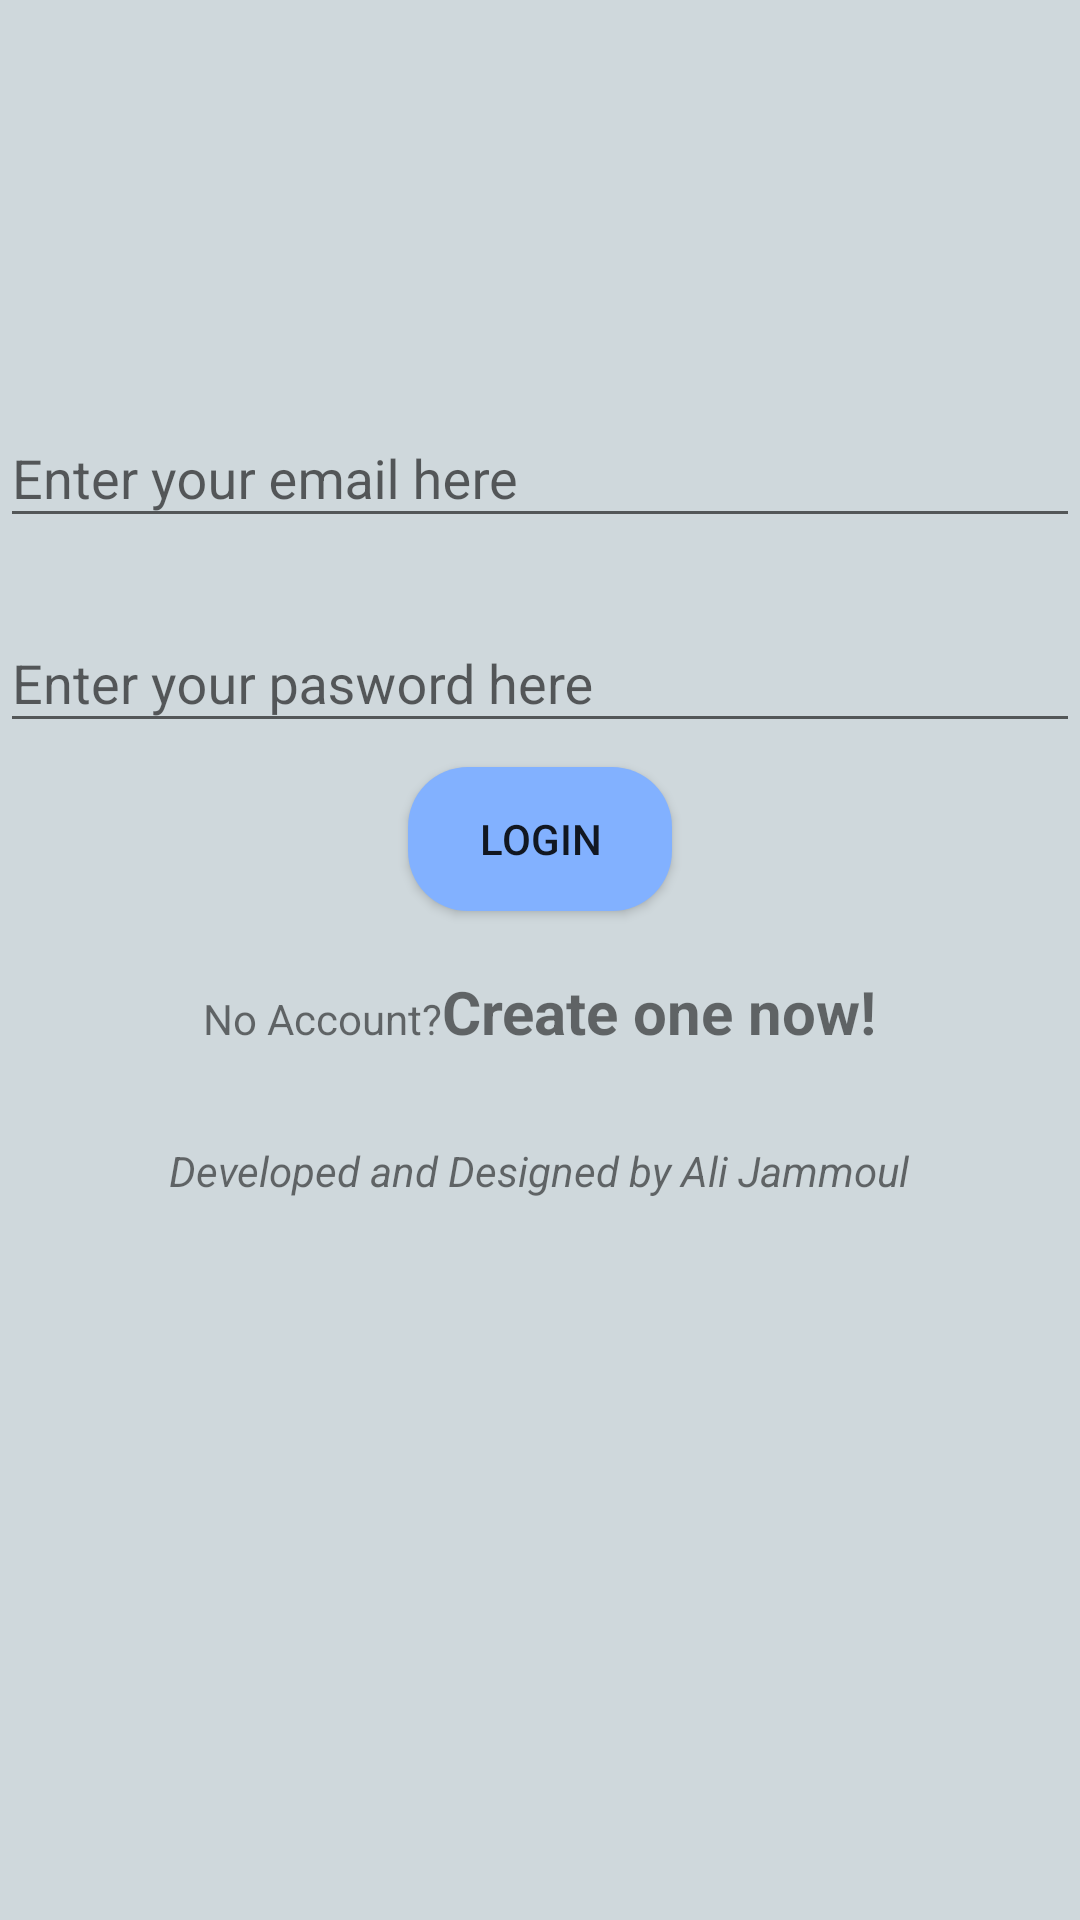

This screen was rendered from an Android layout file. Write that file and the resources it references.
<!-- AndroidManifest.xml: application theme AppTheme -->
<!-- res/layout/activity_login.xml -->
<?xml version="1.0" encoding="utf-8"?>
<ScrollView xmlns:android="http://schemas.android.com/apk/res/android"
    xmlns:app="http://schemas.android.com/apk/res-auto"
    xmlns:tools="http://schemas.android.com/tools"
    android:layout_width="match_parent"
    android:layout_height="match_parent"
    android:background="@color/colorPrimaryDark"
    tools:context="com.example.lenovo.spiketask.LoginActivity">
<LinearLayout
    android:orientation="vertical"
    android:layout_width="match_parent"
    android:layout_height="wrap_content">

    <TextView
        android:layout_width="wrap_content"
        android:layout_height="wrap_content"

        android:layout_gravity="center"
        />
<ImageView
    android:layout_width="100dp"
    android:layout_height="100dp"
    android:layout_gravity="center"
    android:src="@drawable/film"
    />



    <android.support.design.widget.TextInputLayout
        android:layout_width="match_parent"
        android:layout_height="wrap_content"
        android:layout_marginTop="8dp"
        android:layout_marginBottom="8dp">
    <EditText
        android:layout_width="match_parent"
        android:layout_height="wrap_content"
        android:hint="Enter your email here"
        android:inputType="textEmailAddress"
        android:id="@+id/email"
        />
    </android.support.design.widget.TextInputLayout>

    <android.support.design.widget.TextInputLayout
        android:layout_width="match_parent"
        android:layout_height="wrap_content"
        android:layout_marginTop="8dp"
        android:layout_marginBottom="8dp">
    <EditText
        android:id="@+id/password"
        android:inputType="textPassword"
        android:hint="Enter your pasword here"
        android:layout_width="match_parent"
        android:layout_height="wrap_content" />
    </android.support.design.widget.TextInputLayout>
    <ProgressBar
        android:id="@+id/progressBar"
        android:layout_width="30dp"
        android:layout_height="30dp"
        android:layout_gravity="center|bottom"
        android:layout_marginBottom="20dp"
        android:visibility="gone" />

    <Button
        android:id="@+id/loginbtn"
        android:layout_width="wrap_content"
        android:layout_height="wrap_content"
        android:layout_gravity="center"
        android:background="@drawable/button"
        android:text="Login"
        />

    <LinearLayout
        android:padding="20dp"
        android:orientation="horizontal"
        android:layout_width="wrap_content"
        android:layout_height="wrap_content"
        android:layout_gravity="center"
        >

        <TextView
            android:layout_width="wrap_content"
            android:layout_height="wrap_content"
            android:text="No Account?"
            />
        <TextView
            android:id="@+id/signup"
            android:layout_width="wrap_content"
            android:textStyle="bold"
            android:layout_height="wrap_content"
            android:text="Create one now!"
            android:textSize="20sp"
            android:onClick="SignUp"
            />
    </LinearLayout>
    <TextView
        android:textStyle="italic"
        android:layout_gravity="center"
        android:layout_marginTop="10dp"
        android:layout_width="wrap_content"
        android:layout_height="wrap_content"
        android:text="Developed and Designed by Ali Jammoul"

        />


</LinearLayout>



</ScrollView>
<!-- resources referenced by this layout -->
<resources>
  <color name="colorPrimaryDark">#CFD8DC</color>
  <!-- drawable button (drawable) -->
  <?xml version="1.0" encoding="utf-8"?>
  <shape xmlns:android="http://schemas.android.com/apk/res/android"
      android:shape="rectangle" android:padding="10dp"
  
      >
      
  <solid android:color="@color/colorPrimary"></solid>
      <corners android:radius="20dp"/>
  </shape>
  <style name="AppTheme" parent="Theme.AppCompat.Light.DarkActionBar">
  
          
          <item name="colorPrimary">@color/colorPrimary</item>
          <item name="colorPrimaryDark">@color/colorPrimaryDark</item>
          <item name="colorAccent">@color/colorAccent</item>
      </style>
  <color name="colorPrimary">#82B1FF</color>
  <color name="colorAccent">#448AFF</color>
</resources>
